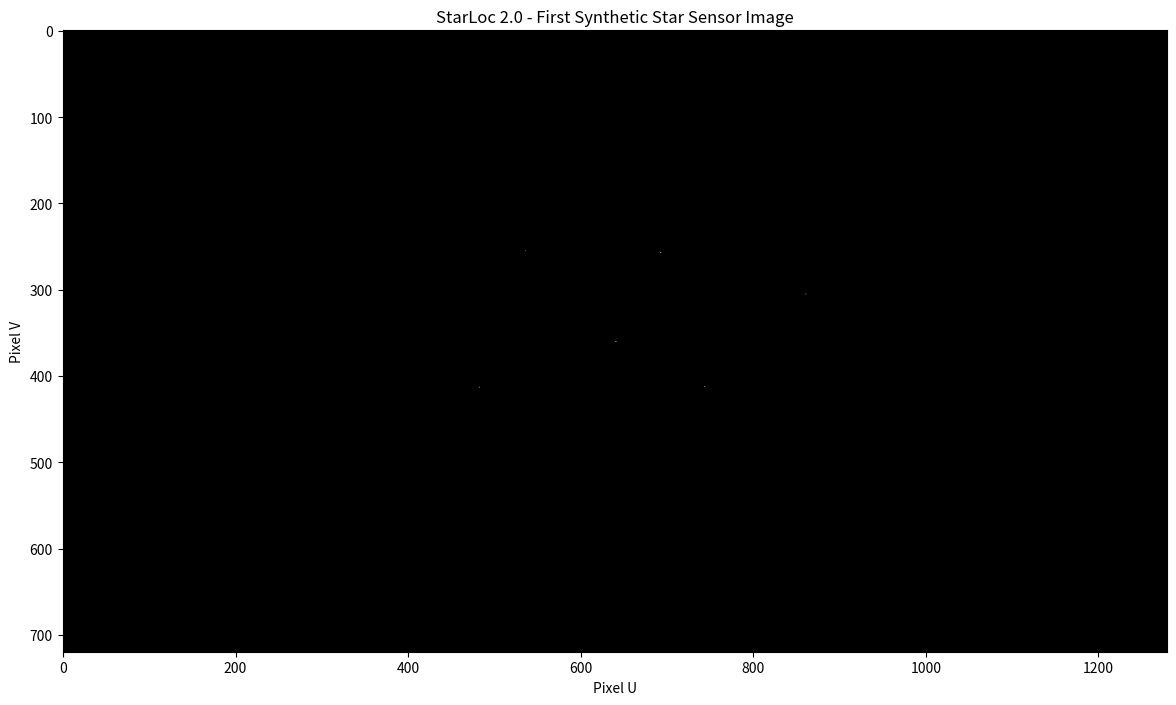

Python code for this plot: (Note: this script raises an exception after producing the figure.)
import numpy as np

# Use a non-GUI backend.
# This lets us save images without opening a Matplotlib window.
import matplotlib
matplotlib.use("Agg")

import matplotlib.pyplot as plt


# ============================================================
# StarLoc 2.0 - Lesson 10
# Synthetic Star Sensor Image
# ============================================================


# ------------------------------------------------------------
# 1. Camera parameters
# ------------------------------------------------------------

image_width = 1280
image_height = 720

f = 500.0

# Principal point
cx = image_width / 2
cy = image_height / 2


# ------------------------------------------------------------
# 2. Artificial star directions
# ------------------------------------------------------------

stars = np.array([
    [0.0,  0.0,  1.0],
    [0.2,  0.1,  0.97],
    [-0.3, 0.1,  0.95],
    [0.1, -0.2, 0.97],
    [-0.2, -0.2, 0.95],
    [0.4, -0.1, 0.91]
], dtype=float)


# ------------------------------------------------------------
# 3. Normalize star directions
# ------------------------------------------------------------

stars = stars / np.linalg.norm(
    stars,
    axis=1,
    keepdims=True
)


# ------------------------------------------------------------
# 4. Project stars onto the camera
# ------------------------------------------------------------

u = f * stars[:, 0] / stars[:, 2] + cx
v = f * stars[:, 1] / stars[:, 2] + cy


# ------------------------------------------------------------
# 5. Create a dark camera sensor
# ------------------------------------------------------------

image = np.zeros(
    (image_height, image_width),
    dtype=np.float32
)


# ------------------------------------------------------------
# 6. Star brightness
# ------------------------------------------------------------

brightness = np.array([
    1.00,
    0.80,
    0.60,
    0.90,
    0.50,
    0.70
])


# ------------------------------------------------------------
# 7. Put a small bright spot at each star position
# ------------------------------------------------------------

for i in range(len(stars)):

    x = int(round(u[i]))
    y = int(round(v[i]))

    # Check that the star is inside the image
    if 0 <= x < image_width and 0 <= y < image_height:

        image[y, x] = brightness[i]


# ------------------------------------------------------------
# 8. Display/save the synthetic image
# ------------------------------------------------------------

plt.figure(figsize=(12, 7))

plt.imshow(
    image,
    cmap="gray",
    vmin=0,
    vmax=1
)

plt.title(
    "StarLoc 2.0 - First Synthetic Star Sensor Image"
)

plt.xlabel("Pixel U")
plt.ylabel("Pixel V")

plt.tight_layout()


# ------------------------------------------------------------
# 9. Save result
# ------------------------------------------------------------

output_file = "results/lesson_10_synthetic_star_image.png"

plt.savefig(
    output_file,
    dpi=150,
    bbox_inches="tight"
)

plt.close()


print("==========================================")
print("StarLoc Lesson 10")
print("Synthetic star image generated")
print("==========================================")
print(f"Image size: {image_width} x {image_height}")
print(f"Number of stars: {len(stars)}")
print(f"Saved to: {output_file}")
